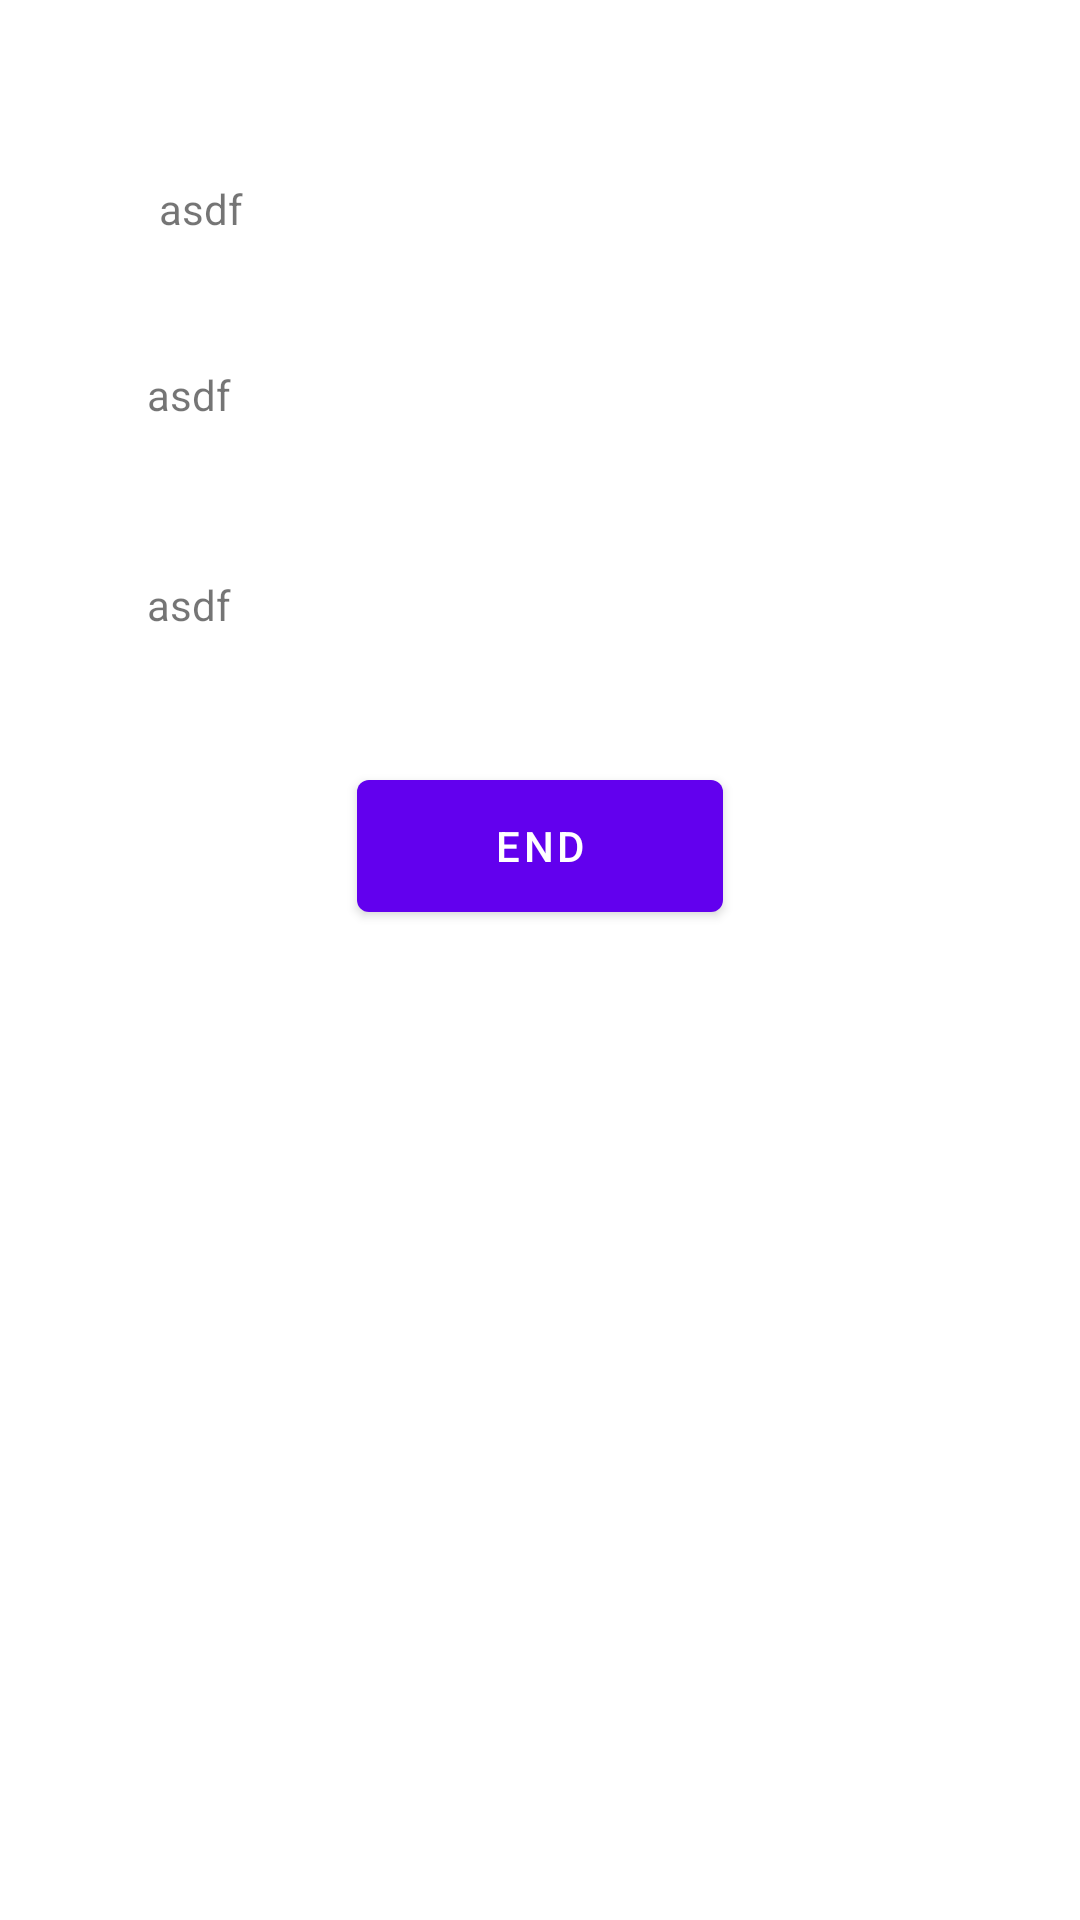

This screen was rendered from an Android layout file. Write that file and the resources it references.
<!-- AndroidManifest.xml: application theme Theme.HomeWork12 -->
<!-- res/layout/activity_fough.xml -->
<?xml version="1.0" encoding="utf-8"?>
<androidx.constraintlayout.widget.ConstraintLayout xmlns:android="http://schemas.android.com/apk/res/android"
    xmlns:app="http://schemas.android.com/apk/res-auto"
    xmlns:tools="http://schemas.android.com/tools"
    android:layout_width="match_parent"
    android:layout_height="match_parent">

    <TextView
        android:paddingStart="12dp"
        android:paddingTop="12dp"
        android:id="@+id/fourthBottom"
        android:layout_marginTop="16dp"
        android:text="asdf"
        app:layout_constraintTop_toBottomOf="@id/fourthCenter"
        app:layout_constraintEnd_toEndOf="parent"
        app:layout_constraintStart_toStartOf="parent"
        android:layout_width="286dp"
        android:layout_height="46dp"
        tools:ignore="RtlSymmetry" />

    <TextView
        android:paddingStart="12dp"
        android:paddingTop="4dp"
        android:text="asdf"
        android:id="@+id/fourthCenter"
        android:layout_marginTop="16dp"
        app:layout_constraintTop_toBottomOf="@id/fourthResult"
        app:layout_constraintEnd_toEndOf="parent"
        app:layout_constraintStart_toStartOf="parent"
        android:layout_width="286dp"
        android:layout_height="46dp"
        tools:ignore="RtlSymmetry" />

    <TextView
        android:paddingTop="4dp"
        android:paddingStart="16dp"
        android:id="@+id/fourthResult"
        android:layout_marginTop="56dp"
        android:text="asdf"
        app:layout_constraintTop_toTopOf="parent"
        app:layout_constraintEnd_toEndOf="parent"
        app:layout_constraintStart_toStartOf="parent"
        android:layout_width="286dp"
        android:layout_height="46dp"
        tools:ignore="RtlSymmetry" />

    <com.google.android.material.button.MaterialButton
        android:id="@+id/fourthEnd"
        android:layout_width="122dp"
        android:layout_height="56dp"
        android:layout_marginTop="28dp"
        android:text="@string/end"
        app:layout_constraintEnd_toEndOf="parent"
        app:layout_constraintStart_toStartOf="parent"
        app:layout_constraintTop_toBottomOf="@id/fourthBottom" />

</androidx.constraintlayout.widget.ConstraintLayout>
<!-- resources referenced by this layout -->
<resources>
  <string name="end">end</string>
  <style name="Theme.HomeWork12" parent="Theme.MaterialComponents.DayNight.DarkActionBar">
          
          <item name="colorPrimary">@color/purple_500</item>
          <item name="colorPrimaryVariant">@color/purple_700</item>
          <item name="colorOnPrimary">@color/white</item>
          
          <item name="colorSecondary">@color/teal_200</item>
          <item name="colorSecondaryVariant">@color/teal_700</item>
          <item name="colorOnSecondary">@color/black</item>
          
          <item name="android:statusBarColor">?attr/colorPrimaryVariant</item>
          
      </style>
  <!-- not gathered from this repository: default colours our renderer supplied (Android Studio template values) -->
  <color name="purple_500">#FF6200EE</color>
  <color name="purple_700">#FF3700B3</color>
  <color name="teal_200">#FF03DAC5</color>
  <color name="teal_700">#FF018786</color>
  <color name="black">#FF000000</color>
  <color name="white">#FFFFFFFF</color>
</resources>
